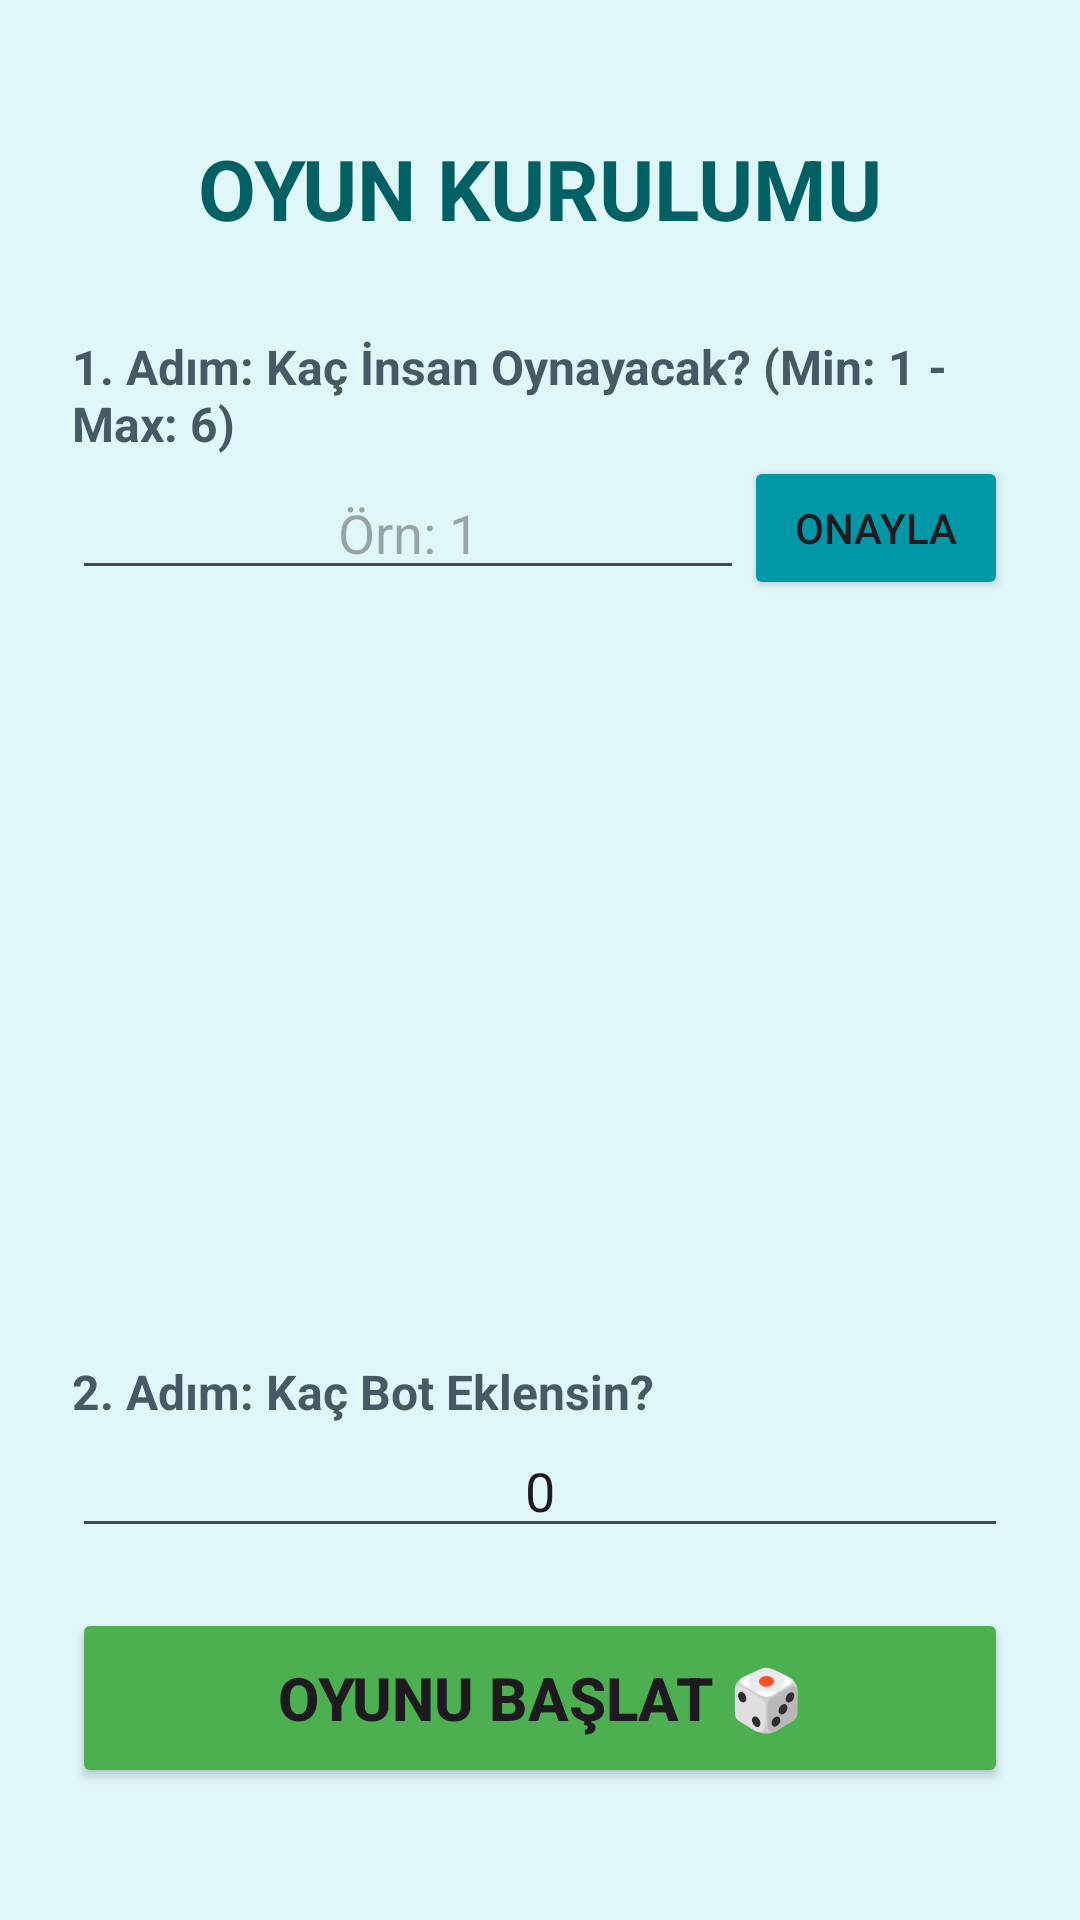

The Android layout XML behind this screen, and the referenced resources:
<!-- AndroidManifest.xml: application theme Theme.MonopolyGame -->
<!-- res/layout/activity_setup.xml -->
<?xml version="1.0" encoding="utf-8"?>
<LinearLayout xmlns:android="http://schemas.android.com/apk/res/android"
    android:layout_width="match_parent"
    android:layout_height="match_parent"
    android:orientation="vertical"
    android:padding="24dp"
    android:gravity="center_horizontal"
    android:background="#E0F7FA">

    <TextView
        android:layout_width="wrap_content"
        android:layout_height="wrap_content"
        android:text="OYUN KURULUMU"
        android:textSize="28sp"
        android:textStyle="bold"
        android:textColor="#006064"
        android:layout_marginTop="20dp"
        android:layout_marginBottom="30dp"/>

    <TextView
        android:layout_width="match_parent"
        android:layout_height="wrap_content"
        android:text="1. Adım: Kaç İnsan Oynayacak? (Min: 1 - Max: 6)"
        android:textSize="16sp"
        android:textStyle="bold"
        android:textColor="#455A64"/>

    <LinearLayout
        android:layout_width="match_parent"
        android:layout_height="wrap_content"
        android:orientation="horizontal"
        android:gravity="center_vertical"
        android:layout_marginBottom="10dp">

        <EditText
            android:id="@+id/etHumanCount"
            android:layout_width="0dp"
            android:layout_weight="1"
            android:layout_height="wrap_content"
            android:hint="Örn: 1"
            android:inputType="number"
            android:maxLength="1"
            android:textAlignment="center"/>

        <Button
            android:id="@+id/btnSetNames"
            android:layout_width="wrap_content"
            android:layout_height="wrap_content"
            android:text="Onayla"
            android:backgroundTint="#0097A7"/>
    </LinearLayout>

    <ScrollView
        android:layout_width="match_parent"
        android:layout_height="0dp"
        android:layout_weight="1"
        android:layout_marginBottom="10dp">

        <LinearLayout
            android:id="@+id/namesContainer"
            android:layout_width="match_parent"
            android:layout_height="wrap_content"
            android:orientation="vertical" />
    </ScrollView>

    <TextView
        android:layout_width="match_parent"
        android:layout_height="wrap_content"
        android:text="2. Adım: Kaç Bot Eklensin?"
        android:textSize="16sp"
        android:textStyle="bold"
        android:textColor="#455A64"/>

    <EditText
        android:id="@+id/etBotCount"
        android:layout_width="match_parent"
        android:layout_height="wrap_content"
        android:hint="Örn: 1 (Eğer insan sayısı azsa ekle)"
        android:inputType="number"
        android:maxLength="1"
        android:text="0"
        android:textAlignment="center"
        android:layout_marginBottom="20dp"/>

    <Button
        android:id="@+id/btnStartGame"
        android:layout_width="match_parent"
        android:layout_height="60dp"
        android:text="OYUNU BAŞLAT 🎲"
        android:textSize="20sp"
        android:textStyle="bold"
        android:backgroundTint="#4CAF50"
        android:layout_marginBottom="20dp"/>

</LinearLayout>
<!-- resources referenced by this layout -->
<resources>
  <style name="Theme.MonopolyGame" parent="Base.Theme.MonopolyGame" />
  <style name="Base.Theme.MonopolyGame" parent="Theme.Material3.DayNight.NoActionBar">
          
          
      </style>
</resources>
